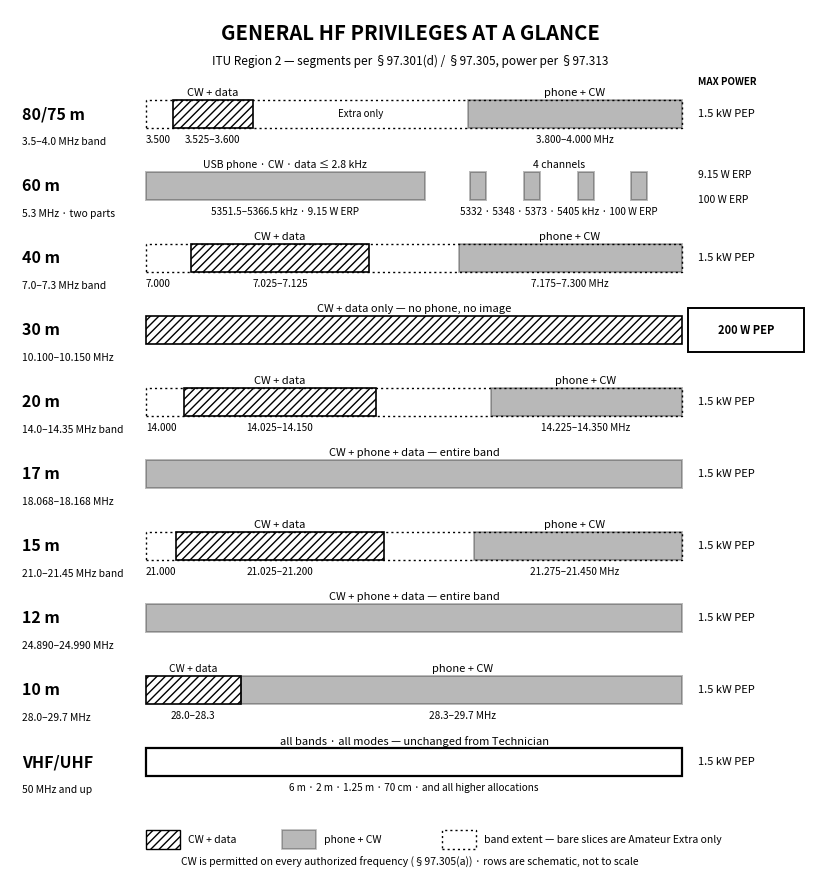

Write the Python code that produced this figure. (Note: this script raises an exception after producing the figure.)
"""Generate figures/ch01-general-band-chart.svg — General HF privileges by band.

All edges come from this book's accuracy canon §2.1 / §2.2 / §7.1 (pinned
values only, ITU Region 2, §97.301(d) current text):
- 80/75 m: General 3.525-3.600 (CW+data) and 3.800-4.000 MHz (phone+CW)
- 60 m: two parts per canon §7.1 — contiguous 5351.5-5366.5 kHz @ 9.15 W ERP
  plus four channels 5332/5348/5373/5405 kHz @ 100 W ERP, <= 2.8 kHz
- 40 m: 7.025-7.125 (CW+data) and 7.175-7.300 MHz (phone+CW)
- 30 m: 10.100-10.150 MHz, CW+data only, 200 W PEP (§97.313(c)(1))
- 20 m: 14.025-14.150 (CW+data) and 14.225-14.350 MHz (phone+CW)
- 17 m: 18.068-18.168 MHz entire band; 15 m: 21.025-21.200 and 21.275-21.450
- 12 m: 24.890-24.990 MHz entire band
- 10 m: 28.0-28.3 CW+data, 28.3-29.7 MHz phone+CW (canon §2.1)
- 1.5 kW PEP elsewhere (§97.313(b)); CW permitted on every authorized
  frequency (§97.305(a)); Extra-only slices per canon §2.1 (3.500-3.525,
  3.600-3.800, 7.000-7.025, 7.125-7.175, 14.000-14.025, 14.150-14.225,
  21.000-21.025, 21.200-21.275).
- VHF/UHF: all amateur bands 50 MHz and above, unchanged from Technician
  (§97.301(a)).

Each row is its own schematic bar (rows are NOT on a shared frequency axis);
numbers are printed on the segments. Hatched = CW + data, filled = phone +
CW, dotted track = band extent with Extra-only slices left bare. Single-color
(black) matplotlib output on a transparent background, then post-processed:
every #000000 becomes currentColor (established pattern from Book 2's
figures/_gen_*.py).
"""

import matplotlib
matplotlib.use("Agg")
import matplotlib.pyplot as plt
from matplotlib.patches import Rectangle

W, H = 100.0, 108.0
BX0, BX1 = 17.0, 84.0          # bar region
BAR_H = 3.4

fig = plt.figure(figsize=(8.0, 8.64))
ax = fig.add_axes([0, 0, 1, 1])
ax.set_xlim(0, W)
ax.set_ylim(0, H)
ax.axis("off")

INK = "black"


def xpos(frac):
    return BX0 + frac * (BX1 - BX0)


def track(y):
    """Band extent (dotted) — bare portions are Amateur Extra only."""
    ax.add_patch(Rectangle((BX0, y - BAR_H / 2), BX1 - BX0, BAR_H,
                           fill=False, edgecolor=INK, linewidth=1.0,
                           linestyle=(0, (1.5, 2.2))))


def seg(f0, f1, y, kind):
    x0, x1 = xpos(f0), xpos(f1)
    if kind == "cw":
        ax.add_patch(Rectangle((x0, y - BAR_H / 2), x1 - x0, BAR_H,
                               fill=False, edgecolor=INK, hatch="////",
                               linewidth=1.2))
    else:  # phone (+CW)
        ax.add_patch(Rectangle((x0, y - BAR_H / 2), x1 - x0, BAR_H,
                               facecolor=INK, alpha=0.28, edgecolor=INK,
                               linewidth=1.4))


def band(y, name, freq):
    ax.text(1.5, y, name, fontsize=11.5, fontweight="bold", ha="left",
            va="center", color=INK)
    ax.text(1.5, y - 3.5, freq, fontsize=7.4, ha="left", va="center",
            color=INK)


def mode(frac, y, label, fs=8.0):
    ax.text(xpos(frac), y + 2.6, label, fontsize=fs, ha="center",
            va="center", color=INK)


def edge(frac, y, label, ha="center"):
    ax.text(xpos(frac), y - 3.2, label, fontsize=7.2, ha=ha, va="center",
            color=INK)


def power(y, text, fs=8.0, bold=False):
    ax.text(86.0, y, text, fontsize=fs, fontweight=("bold" if bold else
            "normal"), ha="left", va="center", color=INK)


# ---- title ---------------------------------------------------------------
ax.text(50, 105, "GENERAL HF PRIVILEGES AT A GLANCE", fontsize=14.5,
        fontweight="bold", ha="center", va="center", color=INK)
ax.text(50, 101.6, "ITU Region 2 — segments per §97.301(d) / §97.305, "
        "power per §97.313", fontsize=8.5, ha="center", va="center",
        color=INK)
ax.text(86.0, 99.0, "MAX POWER", fontsize=7, fontweight="bold", ha="left",
        va="center", color=INK)

# ---- 80/75 m -------------------------------------------------------------
y = 95.0
band(y, "80/75 m", "3.5–4.0 MHz band")
track(y)
seg(0.05, 0.20, y, "cw")
seg(0.60, 1.00, y, "phone")
ax.text(xpos(0.40), y, "Extra only", fontsize=7, style="italic",
        ha="center", va="center", color=INK)
mode(0.125, y, "CW + data")
mode(0.80, y, "phone + CW")
edge(0.0, y, "3.500", ha="left")
edge(0.125, y, "3.525–3.600")
edge(0.80, y, "3.800–4.000 MHz")
power(y, "1.5 kW PEP")

# ---- 60 m (two parts, canon §7.1) ----------------------------------------
y = 86.0
band(y, "60 m", "5.3 MHz · two parts")
seg(0.0, 0.52, y, "phone")
mode(0.26, y, "USB phone · CW · data ≤ 2.8 kHz", fs=7.5)
edge(0.26, y, "5351.5–5366.5 kHz · 9.15 W ERP")
for f in (0.62, 0.72, 0.82, 0.92):
    ax.add_patch(Rectangle((xpos(f) - 1.0, y - BAR_H / 2), 2.0, BAR_H,
                           facecolor=INK, alpha=0.28, edgecolor=INK,
                           linewidth=1.4))
mode(0.77, y, "4 channels", fs=7.5)
edge(0.77, y, "5332 · 5348 · 5373 · 5405 kHz · 100 W ERP")
power(y + 1.4, "9.15 W ERP", fs=7.5)
power(y - 1.8, "100 W ERP", fs=7.5)

# ---- 40 m ----------------------------------------------------------------
y = 77.0
band(y, "40 m", "7.0–7.3 MHz band")
track(y)
seg(1 / 12, 5 / 12, y, "cw")       # 7.025-7.125 of 7.000-7.300
seg(7 / 12, 1.0, y, "phone")       # 7.175-7.300
mode(0.25, y, "CW + data")
mode(0.79, y, "phone + CW")
edge(0.0, y, "7.000", ha="left")
edge(0.25, y, "7.025–7.125")
edge(0.79, y, "7.175–7.300 MHz")
power(y, "1.5 kW PEP")

# ---- 30 m — THE 200 W PEP band -------------------------------------------
y = 68.0
band(y, "30 m", "10.100–10.150 MHz")
seg(0.0, 1.0, y, "cw")
mode(0.5, y, "CW + data only — no phone, no image")
ax.add_patch(Rectangle((84.8, y - 2.8), 14.4, 5.6, fill=False,
                       edgecolor=INK, linewidth=1.4))
ax.text(92.0, y, "200 W PEP", fontsize=8, fontweight="bold", ha="center",
        va="center", color=INK)

# ---- 20 m ----------------------------------------------------------------
y = 59.0
band(y, "20 m", "14.0–14.35 MHz band")
track(y)
seg(1 / 14, 6 / 14, y, "cw")       # 14.025-14.150 of 14.000-14.350
seg(9 / 14, 1.0, y, "phone")       # 14.225-14.350
mode(0.25, y, "CW + data")
mode(0.82, y, "phone + CW")
edge(0.0, y, "14.000", ha="left")
edge(0.25, y, "14.025–14.150")
edge(0.82, y, "14.225–14.350 MHz")
power(y, "1.5 kW PEP")

# ---- 17 m ----------------------------------------------------------------
y = 50.0
band(y, "17 m", "18.068–18.168 MHz")
seg(0.0, 1.0, y, "phone")
mode(0.5, y, "CW + phone + data — entire band")
power(y, "1.5 kW PEP")

# ---- 15 m ----------------------------------------------------------------
y = 41.0
band(y, "15 m", "21.0–21.45 MHz band")
track(y)
seg(1 / 18, 8 / 18, y, "cw")       # 21.025-21.200 of 21.000-21.450
seg(11 / 18, 1.0, y, "phone")      # 21.275-21.450
mode(0.25, y, "CW + data")
mode(0.80, y, "phone + CW")
edge(0.0, y, "21.000", ha="left")
edge(0.25, y, "21.025–21.200")
edge(0.80, y, "21.275–21.450 MHz")
power(y, "1.5 kW PEP")

# ---- 12 m ----------------------------------------------------------------
y = 32.0
band(y, "12 m", "24.890–24.990 MHz")
seg(0.0, 1.0, y, "phone")
mode(0.5, y, "CW + phone + data — entire band")
power(y, "1.5 kW PEP")

# ---- 10 m ----------------------------------------------------------------
y = 23.0
band(y, "10 m", "28.0–29.7 MHz")
seg(0.0, 0.3 / 1.7, y, "cw")       # 28.0-28.3
seg(0.3 / 1.7, 1.0, y, "phone")    # 28.3-29.7
mode(0.088, y, "CW + data", fs=7.5)
mode(0.59, y, "phone + CW")
edge(0.088, y, "28.0–28.3")
edge(0.59, y, "28.3–29.7 MHz")
power(y, "1.5 kW PEP")

# ---- VHF/UHF unchanged ----------------------------------------------------
y = 14.0
band(y, "VHF/UHF", "50 MHz and up")
ax.add_patch(Rectangle((BX0, y - BAR_H / 2), BX1 - BX0, BAR_H,
                       fill=False, edgecolor=INK, linewidth=1.6))
mode(0.5, y, "all bands · all modes — unchanged from Technician")
edge(0.5, y, "6 m · 2 m · 1.25 m · 70 cm · and all higher allocations")
power(y, "1.5 kW PEP")

# ---- legend ----------------------------------------------------------------
ly = 4.2
ax.add_patch(Rectangle((17, ly - 1.1), 4.2, 2.4, fill=False, edgecolor=INK,
                       hatch="////", linewidth=1.0))
ax.text(22.3, ly, "CW + data", fontsize=7.5, ha="left", va="center",
        color=INK)
ax.add_patch(Rectangle((34, ly - 1.1), 4.2, 2.4, facecolor=INK, alpha=0.28,
                       edgecolor=INK, linewidth=1.2))
ax.text(39.3, ly, "phone + CW", fontsize=7.5, ha="left", va="center",
        color=INK)
ax.add_patch(Rectangle((54, ly - 1.1), 4.2, 2.4, fill=False, edgecolor=INK,
                       linewidth=1.0, linestyle=(0, (1.5, 2.2))))
ax.text(59.3, ly, "band extent — bare slices are Amateur Extra only",
        fontsize=7.5, ha="left", va="center", color=INK)
ax.text(50, 1.4, "CW is permitted on every authorized frequency "
        "(§97.305(a)) · rows are schematic, not to scale", fontsize=7.5,
        ha="center", va="center", style="italic", color=INK)

out = "figures/ch01-general-band-chart.svg"
fig.savefig(out, transparent=True, bbox_inches="tight", pad_inches=0.05)

# theme-able: black -> currentColor
with open(out, encoding="utf-8") as fh:
    svg = fh.read()
svg = svg.replace("#000000", "currentColor")
with open(out, "w", encoding="utf-8") as fh:
    fh.write(svg)
print("wrote", out)
